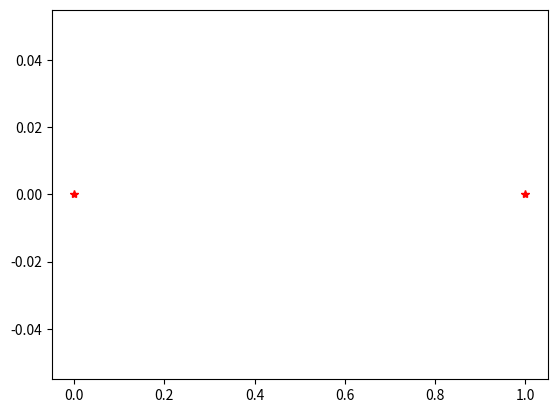

Here is the Python script that generated this plot:
"""
Programme simulant un sytème gravitationnel a N corps en 2D
"""
import numpy as np
import matplotlib.pyplot as plt

def GRAVITYFIELD(body_list): pass

class AstralBody:
    def __init__(self):
    # Variable definitions
        self.Mass = float()
        self.x = float(0)
        self.y = float(0)
        self.vx = float(0)
        self.vy = float(0)
        self.ax = float(0)
        self.ay = float(0)
        self.Body_list = list()
        self.IsMoving = True
    def refresh(self,dt):
        self.Body_list = Body.copy() # Body_list.remove(self) ne marche plus après ...
        self.Body_list.remove(self)
        self.ax, self.ay = 0,0
        for this_body in self.Body_list:
            self.ax += this_body.x
            self.ay += this_body.y
            self.vx += self.ax*dt
            self.vy += self.ay*dt
            self.x += self.vx*dt
            self.y += self.vy*dt
    def __repr__(self):
        txt = """Astral Body
            - Pos = ({} , {})
            - Mass = {}
        """.format(self.x,self.y,self.Mass)
        return txt

########################################################################################################################
########################################################################################################################
# Global Parametres
G = 1  # Constante Gravitationnelle
Body = list()

# Maillage
dx, x_range = .1, 10
dy, y_range = .1, 10
dt, tf = 0.1, 10
X,Y = np.meshgrid(
    np.arange(-x_range,x_range,dx),
    np.arange(-y_range,y_range,dy))
t = np.arange(0,tf,dt)
Nt, Nx, Ny = len(t), len(X), len(Y)


# Testing
for _ in np.arange(2):Body.append(AstralBody())  # Ajout des corps celestes
a = Body[0]
b = Body[1]
for thisbody in Body: thisbody.refresh(0.1)

Body[1].x,Body[1].y = 1,0

# Simulation


plt.figure(1)
plt.plot(Body[0].x,Body[0].y,"r*")
plt.plot(Body[1].x,Body[1].y,"r*")
plt.show()
